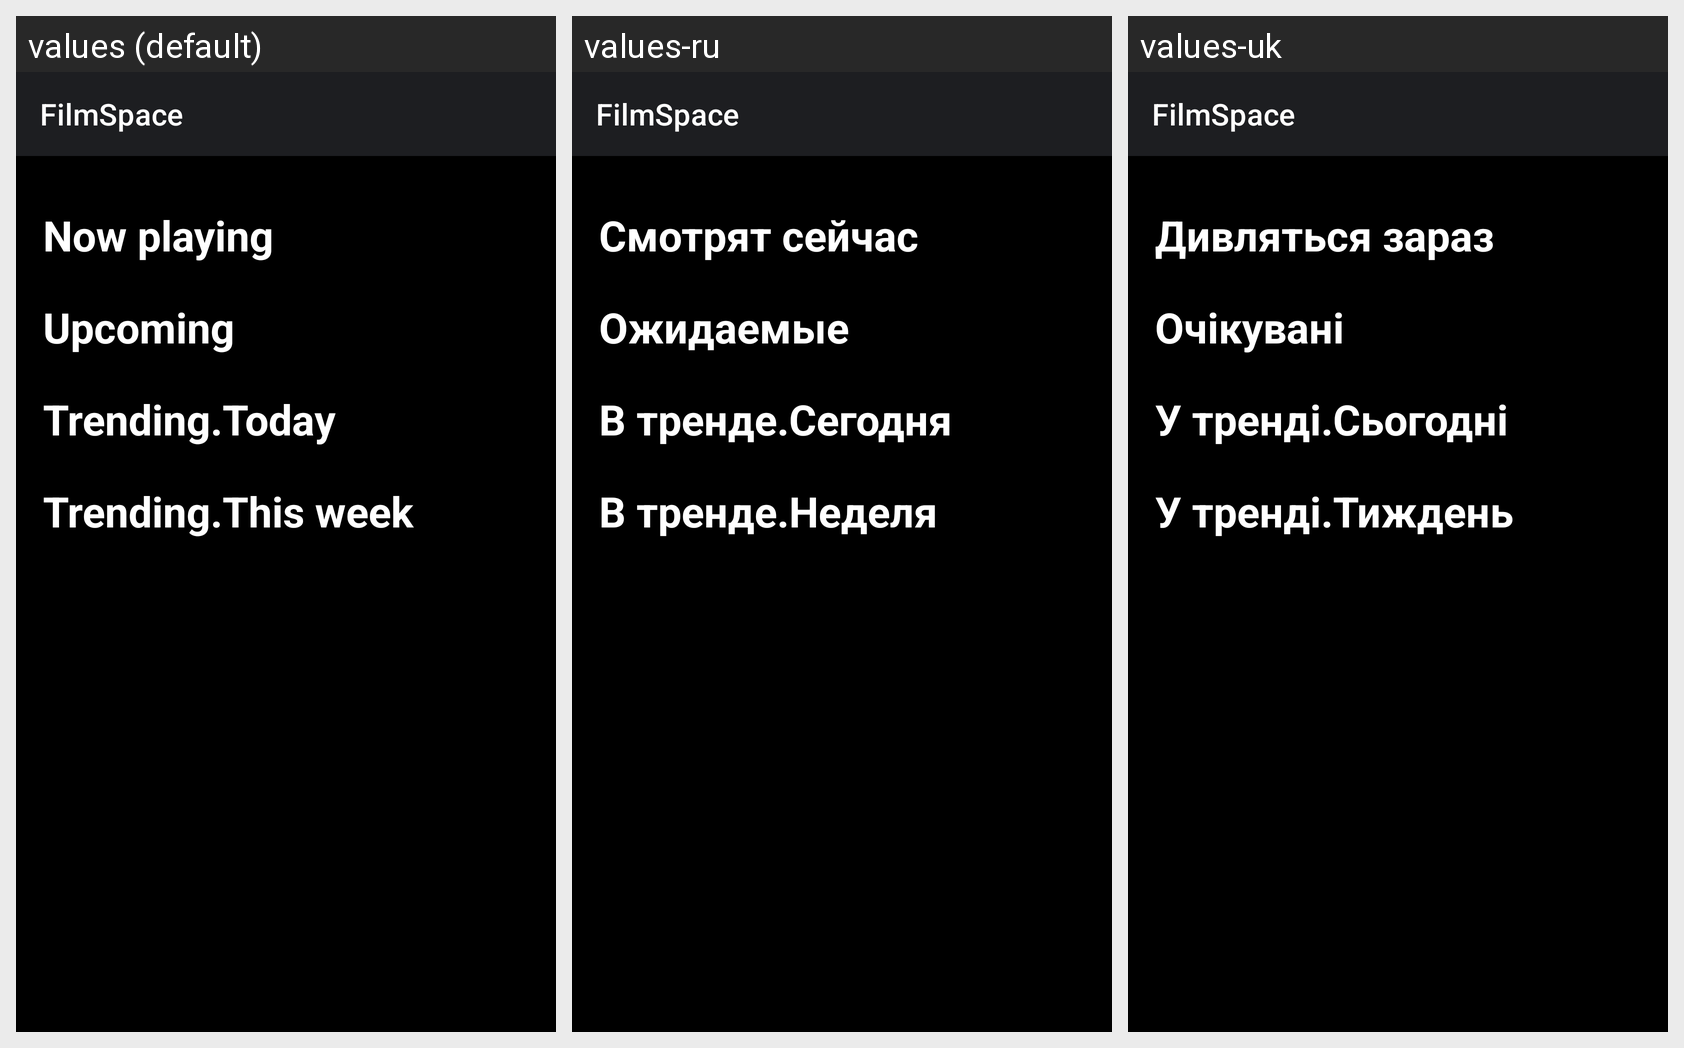

This grid shows one Android layout under several languages. Give, for every string resource on the screen, its name, the default text and each shown locale's text.
Android screen res/layout/fragment_home.xml rendered under 3 locales, left to right: values (default), values-ru, values-uk. Device: Nexus 5 (rendered at 1080×1920; each locale shown at half size, 540×960, under a caption strip naming it); theme Theme.FilmSpace.
Strings drawn on this screen, with the default value and each locale's value (text and hints the layout hard-codes, and strings that could not be matched under every locale, appear in the picture but are not listed):

app_name
  values: FilmSpace
  values-ru: FilmSpace
  values-uk: FilmSpace

now_playing
  values: Now playing
  values-ru: Смотрят сейчас
  values-uk: Дивляться зараз

upcoming
  values: Upcoming
  values-ru: Ожидаемые
  values-uk: Очікувані

trending_today
  values: Trending.Today
  values-ru: В тренде.Сегодня
  values-uk: У тренді.Сьогодні

trending_this_week
  values: Trending.This week
  values-ru: В тренде.Неделя
  values-uk: У тренді.Тиждень
